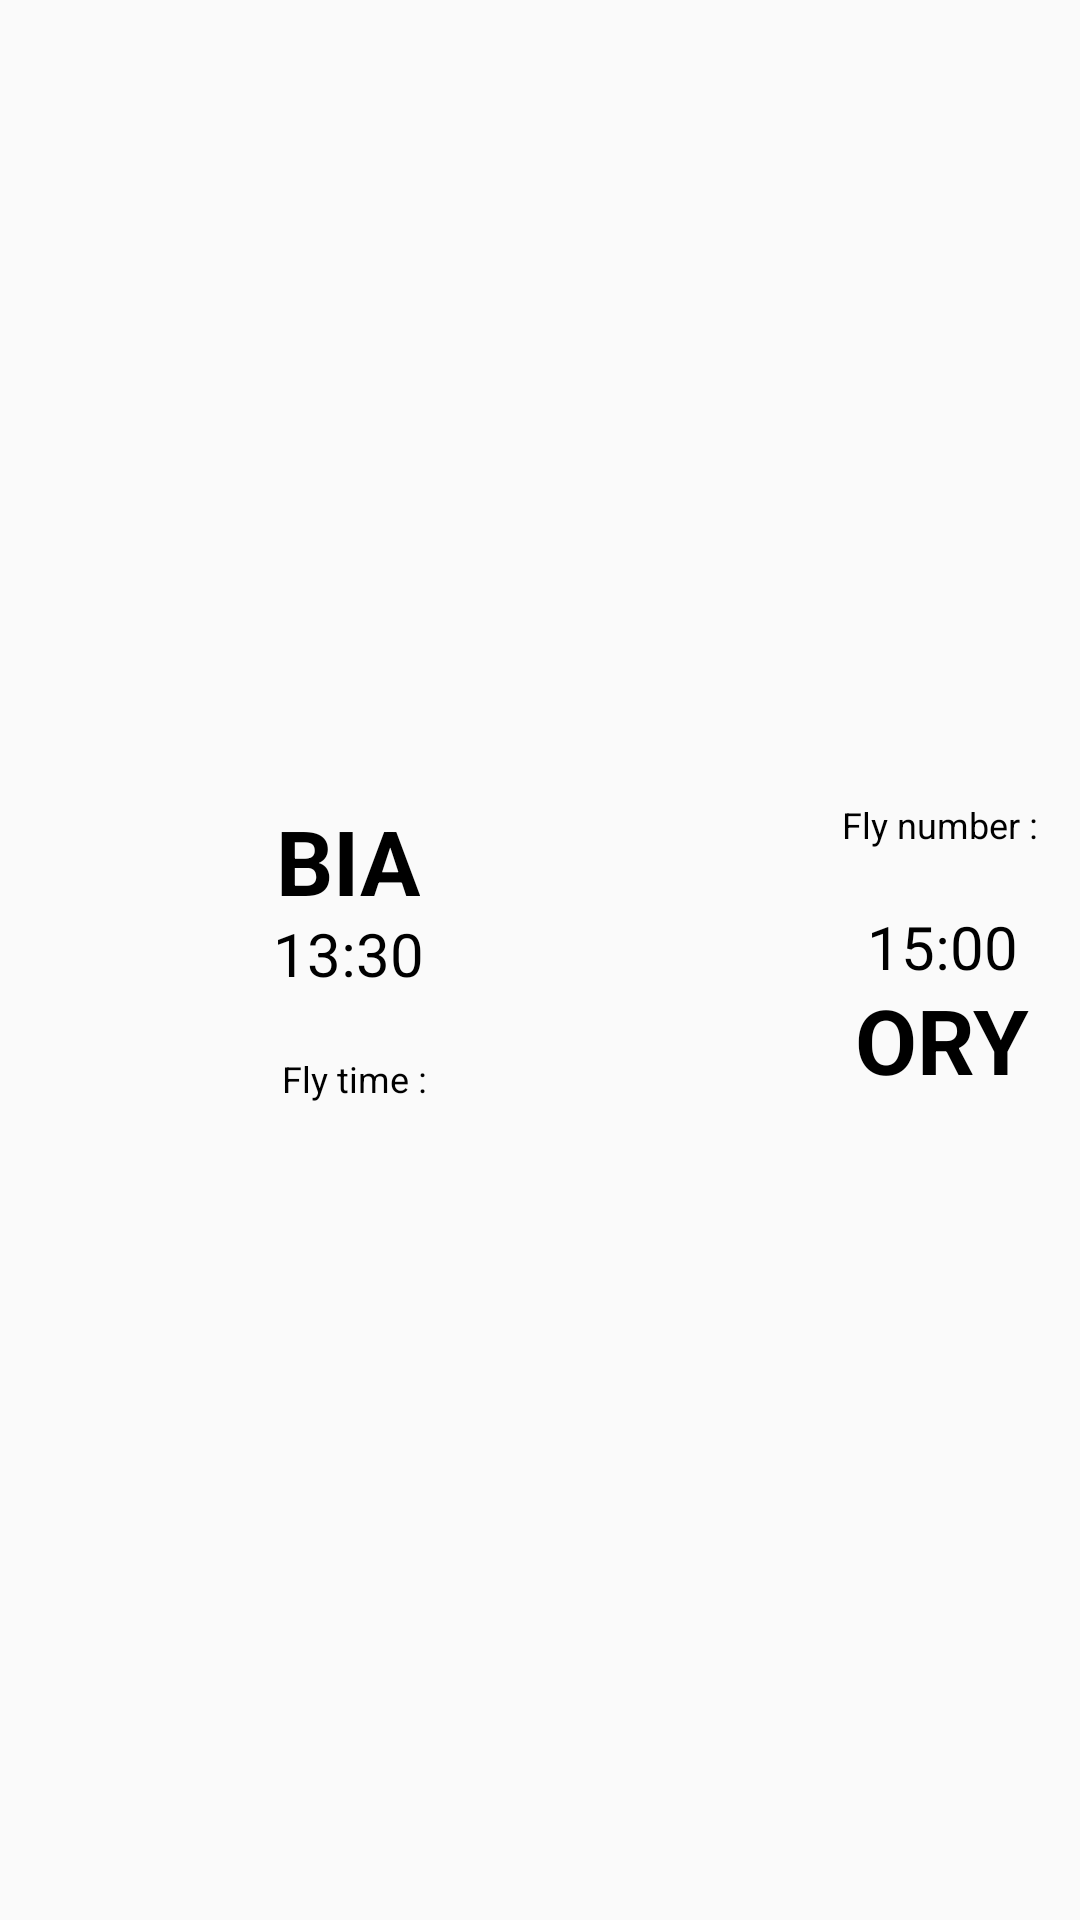

Layout XML and referenced resources for this Android screen:
<!-- AndroidManifest.xml: application theme Theme.AppCompat.MyActionBar -->
<!-- res/layout/flight_cell.xml -->
<?xml version="1.0" encoding="utf-8"?>
<androidx.constraintlayout.widget.ConstraintLayout xmlns:android="http://schemas.android.com/apk/res/android"
    xmlns:app="http://schemas.android.com/apk/res-auto"
    xmlns:tools="http://schemas.android.com/tools"
    android:id="@+id/constraintLayout"
    android:layout_width="match_parent"
    android:layout_height="127dp"
    android:orientation="horizontal"
    android:padding="8dp" >

    <androidx.constraintlayout.widget.ConstraintLayout
        android:layout_width="367dp"
        android:layout_height="127dp"
        android:layout_marginStart="15dp"
        android:layout_marginEnd="15dp"
        app:layout_constraintBottom_toBottomOf="parent"
        app:layout_constraintEnd_toEndOf="parent"
        app:layout_constraintStart_toStartOf="parent"
        app:layout_constraintTop_toTopOf="parent">

        <ImageView
            android:id="@+id/imageView2"
            android:layout_width="52dp"
            android:layout_height="52dp"
            android:layout_marginStart="17dp"
            app:layout_constraintBottom_toBottomOf="parent"
            app:layout_constraintStart_toStartOf="parent"
            app:layout_constraintTop_toTopOf="parent"
            app:srcCompat="@drawable/airplane_flying" />

        <TextView
            android:id="@+id/flyNumber"
            android:layout_width="wrap_content"
            android:layout_height="wrap_content"
            android:layout_marginTop="10dp"
            android:layout_marginEnd="15dp"
            android:text="Fly number : "
            android:textColor="@color/black"
            android:textSize="12sp"
            app:layout_constraintEnd_toEndOf="parent"
            app:layout_constraintTop_toTopOf="parent" />

        <TextView
            android:id="@+id/departLabel"
            android:layout_width="wrap_content"
            android:layout_height="wrap_content"
            android:layout_marginStart="26dp"
            android:layout_marginTop="10dp"
            android:text="BIA"
            android:textColor="@color/black"
            android:textSize="30sp"
            android:textStyle="bold"
            app:layout_constraintStart_toEndOf="@+id/imageView2"
            app:layout_constraintTop_toTopOf="parent" />

        <TextView
            android:id="@+id/arriverLabel"
            android:layout_width="wrap_content"
            android:layout_height="wrap_content"
            android:layout_marginEnd="21dp"
            android:layout_marginBottom="17dp"
            android:text="ORY"
            android:textColor="@color/black"
            android:textSize="30sp"
            android:textStyle="bold"
            app:layout_constraintBottom_toBottomOf="parent"
            app:layout_constraintEnd_toEndOf="parent" />

        <TextView
            android:id="@+id/heureDepartLabel"
            android:layout_width="wrap_content"
            android:layout_height="wrap_content"
            android:layout_marginTop="-3dp"
            android:text="13:30"
            android:textColor="@color/black"
            android:textSize="20sp"
            app:layout_constraintEnd_toEndOf="@+id/departLabel"
            app:layout_constraintStart_toStartOf="@+id/departLabel"
            app:layout_constraintTop_toBottomOf="@+id/departLabel" />

        <TextView
            android:id="@+id/heureArriverLabel"
            android:layout_width="wrap_content"
            android:layout_height="wrap_content"
            android:layout_marginBottom="-3dp"
            android:text="15:00"
            android:textColor="@color/black"
            android:textSize="20sp"
            app:layout_constraintBottom_toTopOf="@+id/arriverLabel"
            app:layout_constraintEnd_toEndOf="@+id/arriverLabel"
            app:layout_constraintStart_toStartOf="@+id/arriverLabel" />

        <TextView
            android:id="@+id/flyTime"
            android:layout_width="wrap_content"
            android:layout_height="wrap_content"
            android:layout_marginStart="28dp"
            android:layout_marginTop="20dp"
            android:text="Fly time :"
            android:textColor="@color/black"
            android:textSize="12sp"
            app:layout_constraintStart_toEndOf="@+id/imageView2"
            app:layout_constraintTop_toBottomOf="@+id/heureDepartLabel" />
    </androidx.constraintlayout.widget.ConstraintLayout>
</androidx.constraintlayout.widget.ConstraintLayout>
<!-- resources referenced by this layout -->
<resources>
  <style name="Theme.AppCompat.MyActionBar" parent="Theme.AppCompat.Light.NoActionBar">
      </style>
  <!-- not gathered from this repository: default colours our renderer supplied (Android Studio template values) -->
  <color name="black">#FF000000</color>
</resources>
